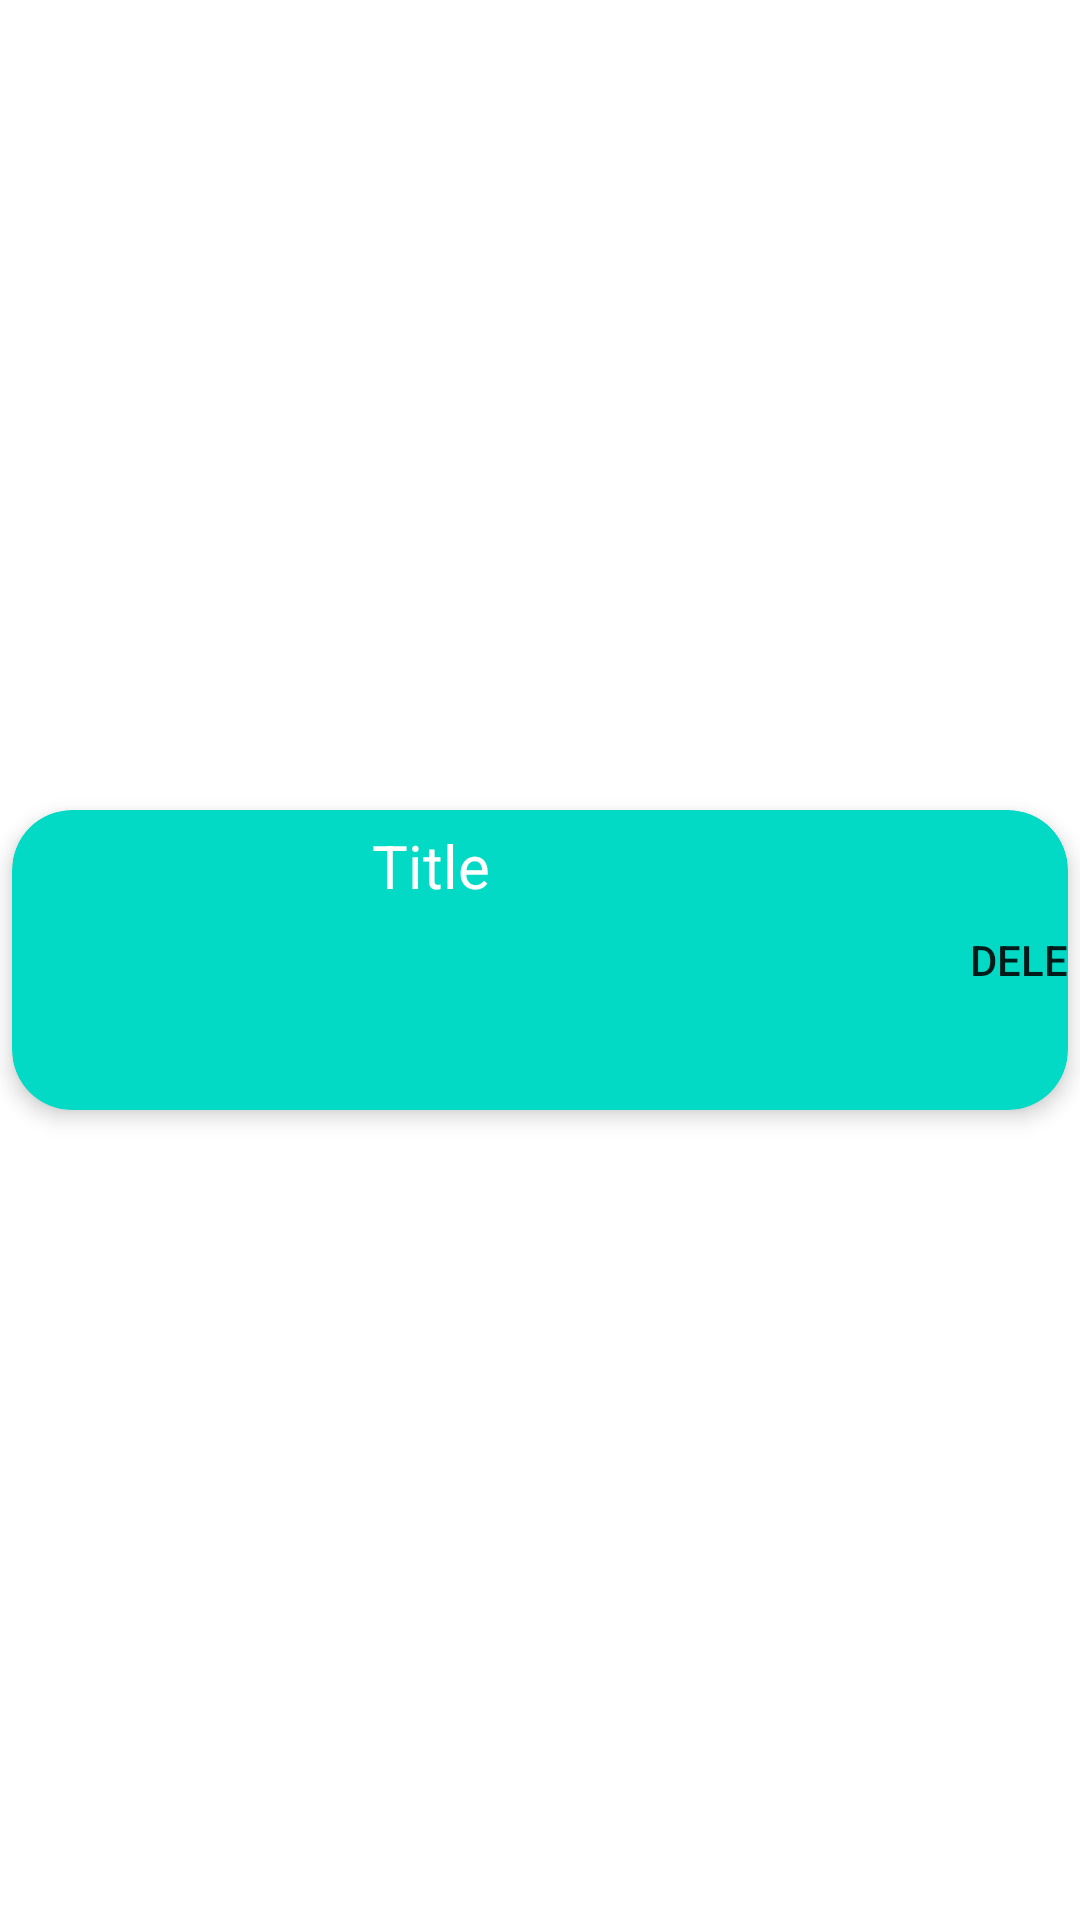

The Android layout XML behind this screen, and the referenced resources:
<!-- AndroidManifest.xml: application theme Theme.Emobility -->
<!-- res/layout/recycler_view_row_favourite.xml -->
<?xml version="1.0" encoding="utf-8"?>
<androidx.constraintlayout.widget.ConstraintLayout xmlns:android="http://schemas.android.com/apk/res/android"
    xmlns:app="http://schemas.android.com/apk/res-auto"
    xmlns:tools="http://schemas.android.com/tools"
    android:layout_width="match_parent"
    android:layout_height="wrap_content"
    android:padding="4dp"
    android:clipToPadding="false"
    >

    <androidx.cardview.widget.CardView
        android:layout_width="match_parent"
        android:layout_height="wrap_content"
        app:layout_constraintBottom_toBottomOf="parent"
        app:layout_constraintEnd_toEndOf="parent"
        app:layout_constraintStart_toStartOf="parent"
        app:layout_constraintTop_toTopOf="parent"
        app:cardBackgroundColor="@color/teal_200"
        app:cardElevation="4dp"
        app:cardCornerRadius="20dp"

        >

        <androidx.constraintlayout.widget.ConstraintLayout
            android:layout_width="match_parent"
            android:layout_height="match_parent"
            >

            <ImageView
                android:id="@+id/imageViewRV1"
                android:layout_width="100dp"
                android:layout_height="100dp"
                android:background="@drawable/border_background"
                android:padding="5dp"
                app:layout_constraintBottom_toBottomOf="parent"
                app:layout_constraintEnd_toStartOf="@+id/textviewFavouriteTitelRV"
                app:layout_constraintStart_toStartOf="parent"
                app:layout_constraintTop_toTopOf="parent"
                app:srcCompat="@drawable/charging_station"
                />

            <TextView
                android:id="@+id/textviewFavouriteTitelRV"
                android:layout_width="wrap_content"
                android:layout_height="wrap_content"
                android:layout_marginStart="20dp"
                android:layout_marginTop="5dp"
                android:text="Title"
                android:textColor="@color/white"
                android:textSize="20sp"
                app:layout_constraintStart_toEndOf="@+id/imageViewRV1"
                app:layout_constraintTop_toTopOf="parent"
                />

            <TextView
                android:id="@+id/textViewFavouriteContextRV"
                android:layout_width="wrap_content"
                android:layout_height="wrap_content"
                android:layout_marginStart="20dp"
                android:layout_marginTop="20dp"
                android:text=""
                android:textColor="@color/white"
                app:layout_constraintStart_toEndOf="@+id/imageViewRV1"
                app:layout_constraintTop_toBottomOf="@+id/textviewFavouriteTitelRV"
                />

            <Button
                android:id="@+id/deleteButtonFavourite"
                android:layout_width="wrap_content"
                android:layout_height="wrap_content"
                android:layout_marginStart="200dp"
                android:background="@drawable/border_background"
                android:text="@string/reportListDeleteButton"
                app:layout_constraintBottom_toBottomOf="parent"
                app:layout_constraintStart_toEndOf="@+id/imageViewRV1"
                app:layout_constraintTop_toTopOf="parent"
                />

        </androidx.constraintlayout.widget.ConstraintLayout>
    </androidx.cardview.widget.CardView>

</androidx.constraintlayout.widget.ConstraintLayout>
<!-- resources referenced by this layout -->
<resources>
  <string name="reportListDeleteButton">Delete</string>
  <style name="Theme.Emobility" parent="Theme.MaterialComponents.DayNight.DarkActionBar">
          
          <item name="colorPrimary">@color/purple_500</item>
          <item name="colorPrimaryVariant">@color/purple_700</item>
          <item name="colorOnPrimary">@color/white</item>
          
          <item name="colorSecondary">@color/teal_200</item>
          <item name="colorSecondaryVariant">@color/teal_700</item>
          <item name="colorOnSecondary">@color/black</item>
          
          <item name="android:statusBarColor" tools:targetApi="l">?attr/colorPrimaryVariant</item>
          
      </style>
  <!-- not gathered from this repository: default colours our renderer supplied (Android Studio template values) -->
  <color name="purple_500">#FF6200EE</color>
  <color name="purple_700">#FF3700B3</color>
  <color name="teal_200">#FF03DAC5</color>
  <color name="teal_700">#FF018786</color>
  <color name="black">#FF000000</color>
  <color name="white">#FFFFFFFF</color>
</resources>
